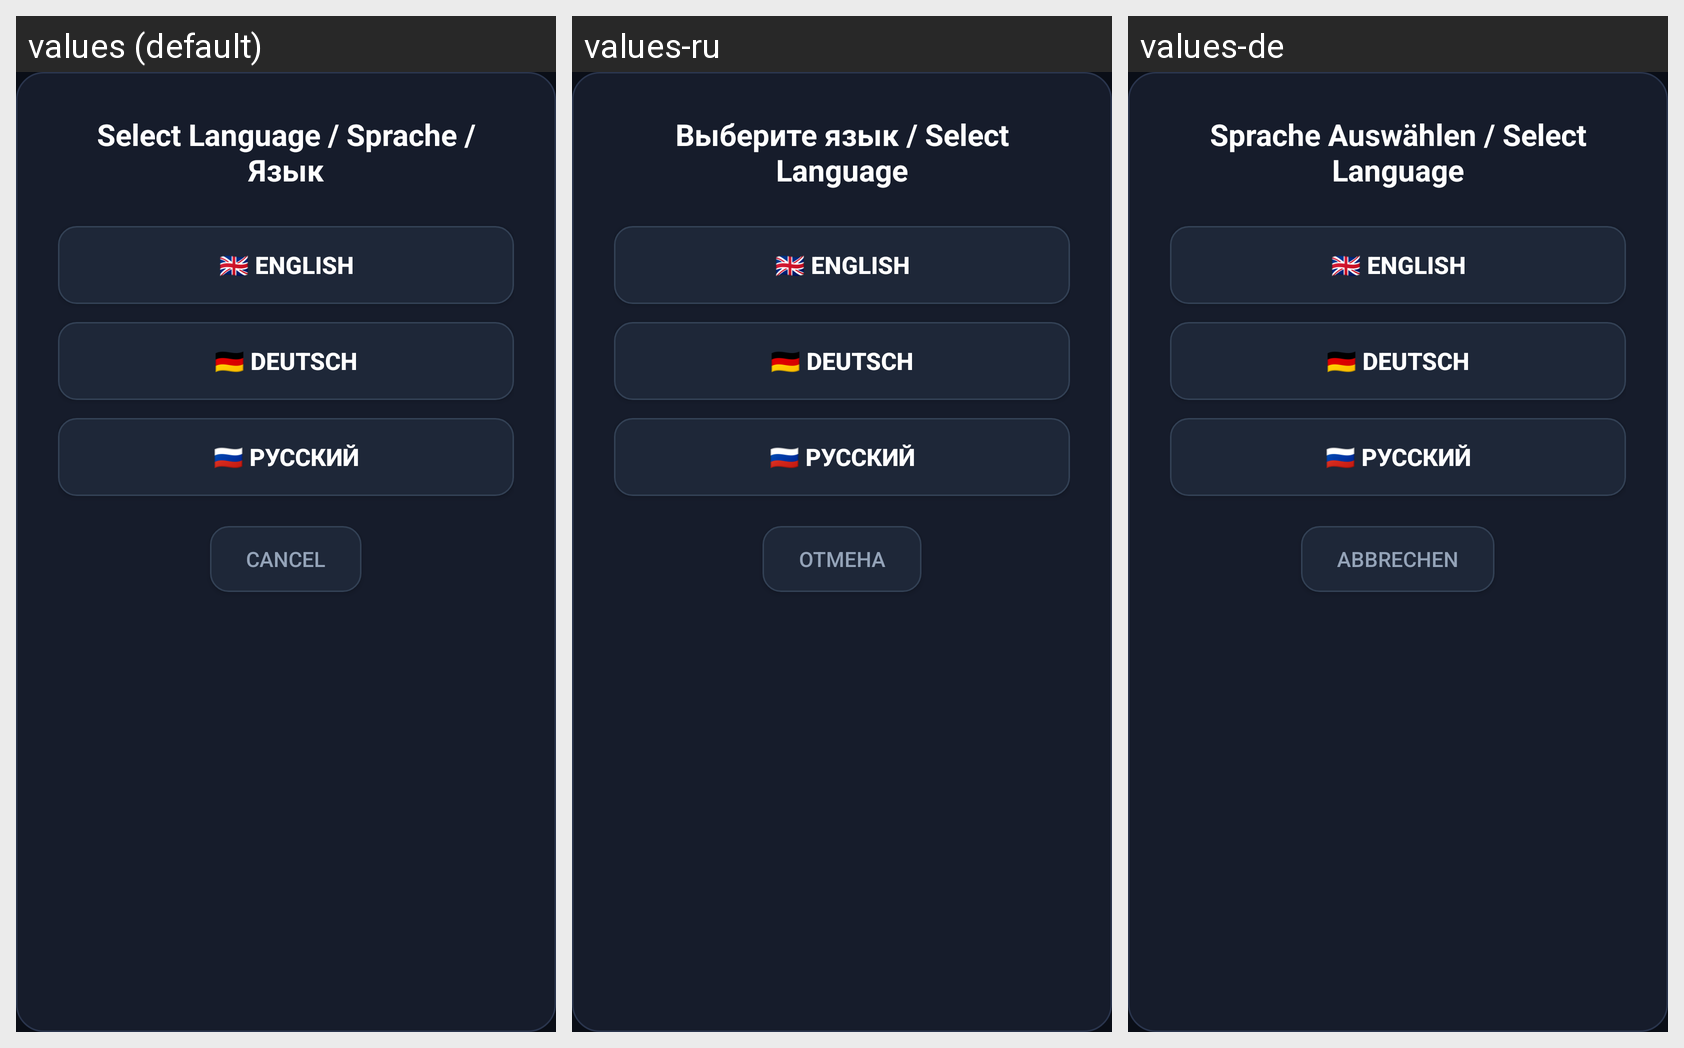

The Android screen above is rendered under several locales of the same app. Produce the string resources it draws, with the default and per-locale values.
Android screen res/layout/dialog_language.xml rendered under 3 locales, left to right: values (default), values-ru, values-de. Device: Nexus 5 (rendered at 1080×1920; each locale shown at half size, 540×960, under a caption strip naming it); theme Theme.Leanback.
Strings drawn on this screen, with the default value and each locale's value (text and hints the layout hard-codes, and strings that could not be matched under every locale, appear in the picture but are not listed):

dialog_language_title
  values: Select Language / Sprache / Язык
  values-ru: Выберите язык / Select Language
  values-de: Sprache Auswählen / Select Language

btn_cancel
  values: CANCEL
  values-ru: ОТМЕНА
  values-de: ABBRECHEN
